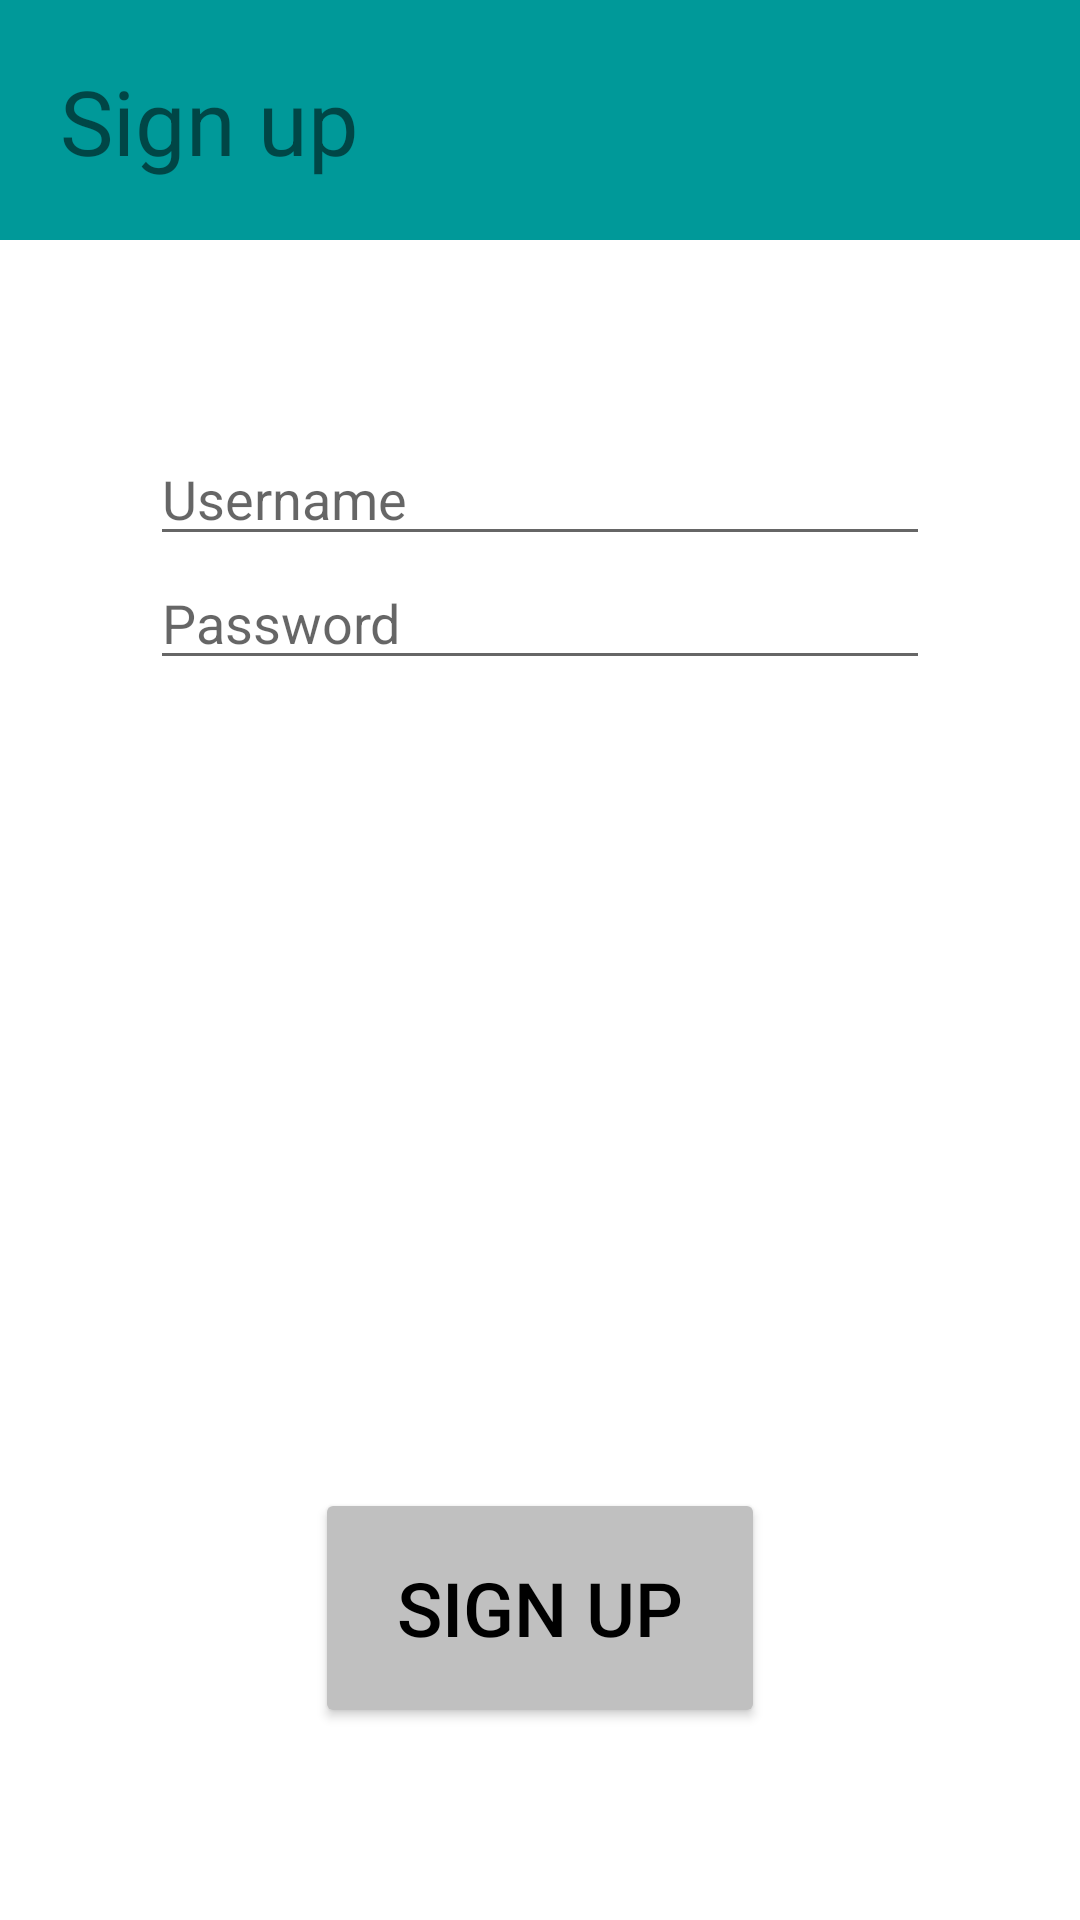

This screen was rendered from an Android layout file. Write that file and the resources it references.
<!-- AndroidManifest.xml: application theme Theme.HW10T03 -->
<!-- res/layout/activity_signup.xml -->
<?xml version="1.0" encoding="utf-8"?>
<androidx.constraintlayout.widget.ConstraintLayout xmlns:android="http://schemas.android.com/apk/res/android"
    xmlns:app="http://schemas.android.com/apk/res-auto"
    xmlns:tools="http://schemas.android.com/tools"
    android:layout_width="match_parent"
    android:layout_height="match_parent">


    <TextView
        android:id="@+id/textViewSignUpTop"
        android:layout_width="match_parent"
        android:layout_height="80dp"
        android:background="#009999"
        android:gravity="center|left"
        android:padding="20dp"
        android:text="Sign up"
        android:textSize="30sp"
        app:layout_constraintEnd_toEndOf="parent"
        app:layout_constraintStart_toStartOf="parent"
        app:layout_constraintTop_toTopOf="parent" />

    <EditText
        android:id="@+id/editTextUserNameInSignUp"
        android:layout_width="match_parent"
        android:layout_height="wrap_content"
        android:layout_marginLeft="50dp"
        android:layout_marginTop="64dp"
        android:layout_marginRight="50dp"
        android:ems="10"
        android:hint="Username"
        android:inputType="textPersonName"
        android:text=""
        app:layout_constraintEnd_toEndOf="parent"
        app:layout_constraintStart_toStartOf="parent"
        app:layout_constraintTop_toBottomOf="@+id/textViewSignUpTop"
        tools:ignore="MissingConstraints" />

    <EditText
        android:id="@+id/editTextNumberPasswordInSignUp"
        android:layout_width="match_parent"
        android:layout_height="wrap_content"
        android:layout_marginLeft="50dp"
        android:layout_marginRight="50dp"
        android:ems="10"
        android:text=""
        android:hint="Password"
        android:inputType="numberPassword"
        app:layout_constraintEnd_toEndOf="parent"
        app:layout_constraintStart_toStartOf="parent"
        app:layout_constraintTop_toBottomOf="@+id/editTextUserNameInSignUp"
        tools:ignore="MissingConstraints" />

    <Button
        android:id="@+id/buttonSignUpInSignUp"
        android:layout_width="150dp"
        android:layout_height="80dp"
        android:layout_marginBottom="64dp"
        android:backgroundTint="#C0C0C0"
        android:text="Sign up"
        android:textColor="@color/black"
        android:textSize="25sp"
        app:layout_constraintBottom_toBottomOf="parent"
        app:layout_constraintEnd_toEndOf="parent"
        app:layout_constraintStart_toStartOf="parent"
        tools:ignore="MissingConstraints" />


</androidx.constraintlayout.widget.ConstraintLayout>
<!-- resources referenced by this layout -->
<resources>
  <style name="Theme.HW10T03" parent="Theme.MaterialComponents.DayNight.DarkActionBar">
          
          <item name="colorPrimary">@color/purple_500</item>
          <item name="colorPrimaryVariant">@color/purple_700</item>
          <item name="colorOnPrimary">@color/white</item>
          
          <item name="colorSecondary">@color/teal_200</item>
          <item name="colorSecondaryVariant">@color/teal_700</item>
          <item name="colorOnSecondary">@color/black</item>
          
          <item name="android:statusBarColor">?attr/colorPrimaryVariant</item>
          
      </style>
  <!-- not gathered from this repository: default colours our renderer supplied (Android Studio template values) -->
  <color name="purple_500">#FF6200EE</color>
  <color name="purple_700">#FF3700B3</color>
  <color name="teal_200">#FF03DAC5</color>
  <color name="teal_700">#FF018786</color>
  <color name="black">#FF000000</color>
  <color name="white">#FFFFFFFF</color>
</resources>
